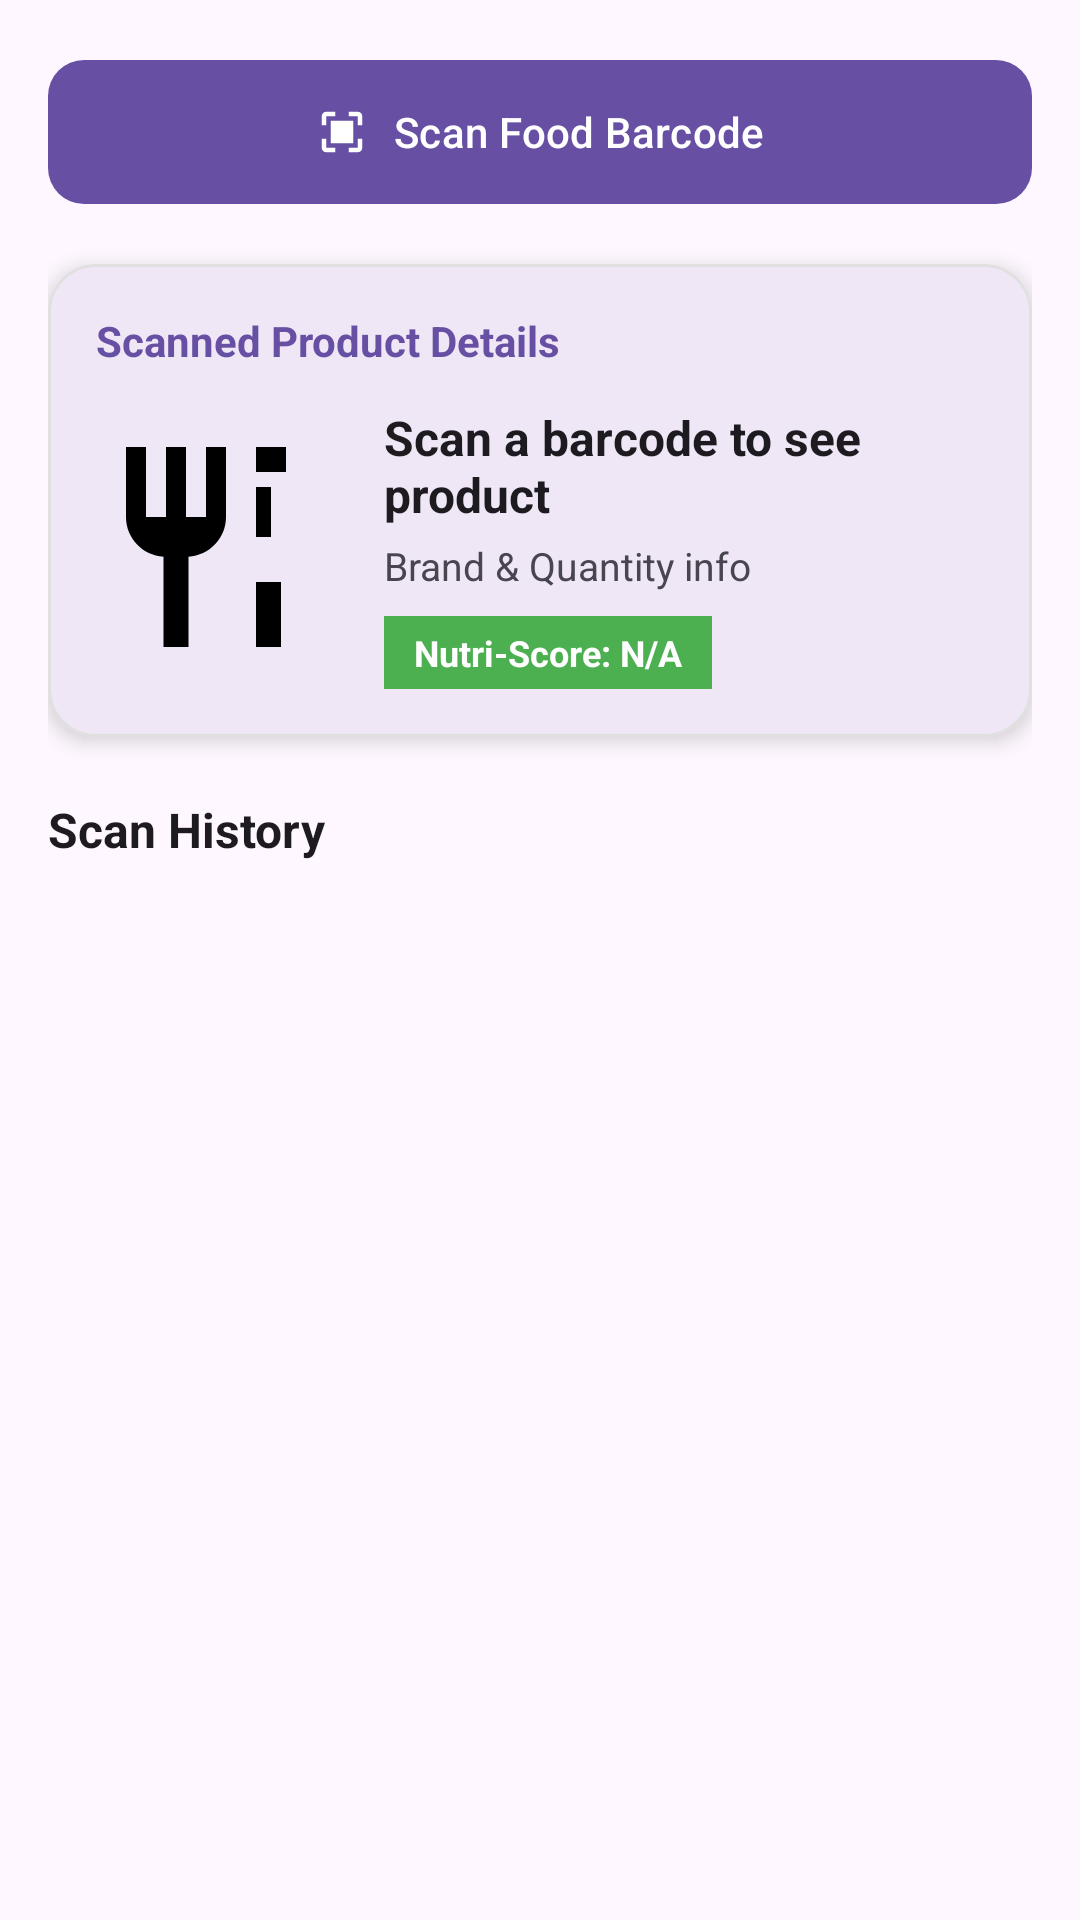

Android layout source for this screen:
<!-- AndroidManifest.xml: application theme Theme.ADKPractical -->
<!-- res/layout/fragment_food_scanner.xml -->
<?xml version="1.0" encoding="utf-8"?>
<LinearLayout xmlns:android="http://schemas.android.com/apk/res/android"
    xmlns:app="http://schemas.android.com/apk/res-auto"
    xmlns:tools="http://schemas.android.com/tools"
    android:layout_width="match_parent"
    android:layout_height="match_parent"
    android:orientation="vertical"
    android:padding="16dp"
    android:background="?attr/colorSurface">

    <com.google.android.material.button.MaterialButton
        android:id="@+id/btnScanBarcode"
        android:layout_width="match_parent"
        android:layout_height="56dp"
        android:text="Scan Food Barcode"
        app:icon="@drawable/ic_scan"
        app:iconGravity="textStart"
        app:cornerRadius="12dp" />

    <ProgressBar
        android:id="@+id/progressBarScanner"
        android:layout_width="wrap_content"
        android:layout_height="wrap_content"
        android:layout_gravity="center_horizontal"
        android:layout_marginTop="16dp"
        android:visibility="gone" />

    
    <com.google.android.material.card.MaterialCardView
        android:id="@+id/cardProductResult"
        android:layout_width="match_parent"
        android:layout_height="wrap_content"
        android:layout_marginTop="16dp"
        app:cardCornerRadius="16dp"
        app:cardElevation="4dp"
        app:strokeWidth="1dp"
        app:strokeColor="#E0E0E0">

        <LinearLayout
            android:layout_width="match_parent"
            android:layout_height="wrap_content"
            android:orientation="vertical"
            android:padding="16dp">

            <TextView
                android:layout_width="wrap_content"
                android:layout_height="wrap_content"
                android:text="Scanned Product Details"
                android:textSize="14sp"
                android:textStyle="bold"
                android:textColor="?attr/colorPrimary" />

            <LinearLayout
                android:layout_width="match_parent"
                android:layout_height="wrap_content"
                android:orientation="horizontal"
                android:layout_marginTop="12dp"
                android:gravity="center_vertical">

                <ImageView
                    android:id="@+id/ivProductImage"
                    android:layout_width="80dp"
                    android:layout_height="80dp"
                    android:scaleType="centerCrop"
                    android:src="@drawable/ic_food"
                    android:contentDescription="Product image" />

                <LinearLayout
                    android:layout_width="0dp"
                    android:layout_height="wrap_content"
                    android:layout_weight="1"
                    android:layout_marginStart="16dp"
                    android:orientation="vertical">

                    <TextView
                        android:id="@+id/tvProductName"
                        android:layout_width="match_parent"
                        android:layout_height="wrap_content"
                        android:text="Scan a barcode to see product"
                        android:textSize="16sp"
                        android:textStyle="bold"
                        android:textColor="?attr/colorOnSurface" />

                    <TextView
                        android:id="@+id/tvBrandQuantity"
                        android:layout_width="match_parent"
                        android:layout_height="wrap_content"
                        android:text="Brand &amp; Quantity info"
                        android:textSize="13sp"
                        android:textColor="?attr/colorOnSurfaceVariant"
                        android:layout_marginTop="4dp" />

                    <TextView
                        android:id="@+id/tvNutriscore"
                        android:layout_width="wrap_content"
                        android:layout_height="wrap_content"
                        android:layout_marginTop="8dp"
                        android:background="#4CAF50"
                        android:paddingHorizontal="10dp"
                        android:paddingVertical="4dp"
                        android:text="Nutri-Score: N/A"
                        android:textColor="#FFFFFF"
                        android:textSize="12sp"
                        android:textStyle="bold" />
                </LinearLayout>

            </LinearLayout>

        </LinearLayout>

    </com.google.android.material.card.MaterialCardView>

    <TextView
        android:layout_width="wrap_content"
        android:layout_height="wrap_content"
        android:text="Scan History"
        android:textSize="16sp"
        android:textStyle="bold"
        android:textColor="?attr/colorOnSurface"
        android:layout_marginTop="20dp"
        android:layout_marginBottom="8dp" />

    <androidx.recyclerview.widget.RecyclerView
        android:id="@+id/rvScanHistory"
        android:layout_width="match_parent"
        android:layout_height="0dp"
        android:layout_weight="1"
        tools:listitem="@layout/item_scan_history" />

</LinearLayout>
<!-- res/layout/item_scan_history.xml (included above) -->
<?xml version="1.0" encoding="utf-8"?>
<com.google.android.material.card.MaterialCardView xmlns:android="http://schemas.android.com/apk/res/android"
    xmlns:app="http://schemas.android.com/apk/res-auto"
    xmlns:tools="http://schemas.android.com/tools"
    android:layout_width="match_parent"
    android:layout_height="wrap_content"
    android:layout_marginHorizontal="4dp"
    android:layout_marginVertical="4dp"
    app:cardCornerRadius="12dp"
    app:cardElevation="2dp"
    app:strokeWidth="1dp"
    app:strokeColor="#E0E0E0">

    <LinearLayout
        android:layout_width="match_parent"
        android:layout_height="wrap_content"
        android:orientation="horizontal"
        android:padding="12dp"
        android:gravity="center_vertical">

        <ImageView
            android:id="@+id/ivHistoryProduct"
            android:layout_width="50dp"
            android:layout_height="50dp"
            android:scaleType="centerCrop"
            android:src="@drawable/ic_food"
            android:contentDescription="Product image" />

        <LinearLayout
            android:layout_width="0dp"
            android:layout_height="wrap_content"
            android:layout_weight="1"
            android:layout_marginStart="12dp"
            android:orientation="vertical">

            <TextView
                android:id="@+id/tvHistoryProductName"
                android:layout_width="match_parent"
                android:layout_height="wrap_content"
                android:textSize="15sp"
                android:textStyle="bold"
                android:textColor="?attr/colorOnSurface"
                tools:text="Nutella Hazelnut Spread" />

            <TextView
                android:id="@+id/tvHistoryBrandQuantity"
                android:layout_width="match_parent"
                android:layout_height="wrap_content"
                android:textSize="13sp"
                android:textColor="?attr/colorOnSurfaceVariant"
                android:layout_marginTop="2dp"
                tools:text="Ferrero - 400g" />
        </LinearLayout>

        <TextView
            android:id="@+id/tvHistoryNutriscore"
            android:layout_width="wrap_content"
            android:layout_height="wrap_content"
            android:paddingHorizontal="8dp"
            android:paddingVertical="4dp"
            android:background="#4CAF50"
            android:textColor="#FFFFFF"
            android:textSize="13sp"
            android:textStyle="bold"
            android:layout_marginStart="8dp"
            tools:text="Grade A" />

    </LinearLayout>

</com.google.android.material.card.MaterialCardView>
<!-- resources referenced by this layout -->
<resources>
  <!-- drawable ic_food (drawable) -->
  <vector xmlns:android="http://schemas.android.com/apk/res/android"
      android:width="24dp"
      android:height="24dp"
      android:viewportWidth="24"
      android:viewportHeight="24">
    <path
        android:fillColor="#FF000000"
        android:pathData="M11,9H9V2H7v7H5V2H3v7c0,2.12 1.66,3.84 3.75,3.97V22h2.5v-9.03C11.34,12.84 13,11.12 13,9V2h-2v7zm5,-3v5h1.5V6H16zm0,-4v2.5h3V2h-3zm0,13.5V22h2.5v-6.5H16z"/>
  </vector>
  <!-- drawable ic_scan (drawable) -->
  <vector xmlns:android="http://schemas.android.com/apk/res/android"
      android:width="24dp"
      android:height="24dp"
      android:viewportWidth="24"
      android:viewportHeight="24">
    <path
        android:fillColor="#FFFFFF"
        android:pathData="M3,5v4h2V5h4V3H5c-1.1,0 -2,0.9 -2,2zm2,10H3v4c0,1.1 0.9,2 2,2h4v-2H5v-4zm14,4h-4v2h4c1.1,0 2,-0.9 2,-2v-4h-2v4zm0,-14h-4V3h4c1.1,0 2,0.9 2,2v4h-2V5zM7,7h10v10H7z"/>
  </vector>
  <style name="Theme.ADKPractical" parent="Base.Theme.ADKPractical" />
  <style name="Base.Theme.ADKPractical" parent="Theme.Material3.DayNight.NoActionBar">
          
          
      </style>
</resources>
